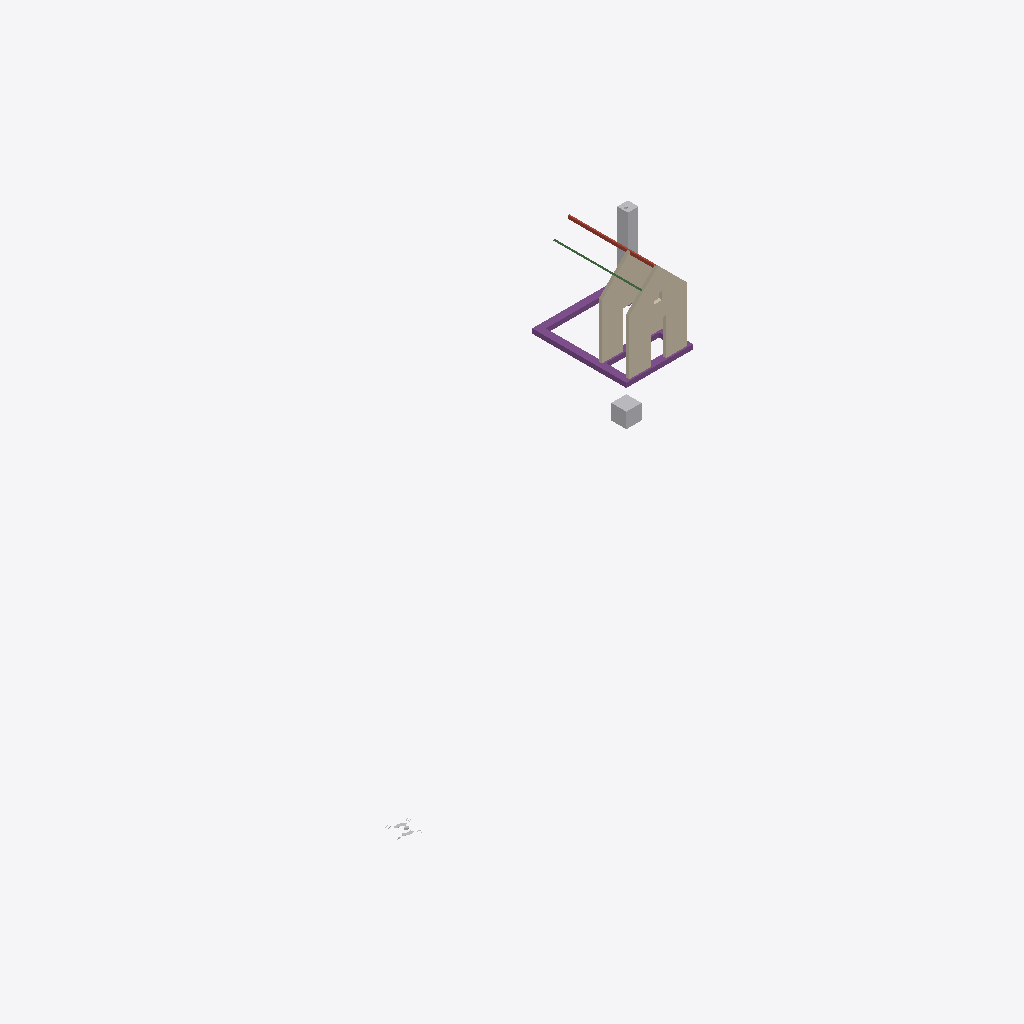
Isometric view of an IFC building model (IFC-SPF (STEP), schema IFC4, length unit millimetre), seen from the south-west, elements coloured by IFC class: 3 other elements (light grey), 2 walls (beige), 1 footing (purple), 1 roof (red-brown), 1 beam (green).
Extent 38.3 m × 24.1 m × 6.6 m (x, y, z). Storeys (1): 00 groundfloor at -0.00 m. Elements (9): 3 IfcWall, 2 IfcBuildingElementProxy, 1 IfcBeam, 1 IfcChimney, 1 IfcFooting, 1 IfcRoof.

HEADER;
FILE_DESCRIPTION(('ViewDefinition [ReferenceView_V1.2]'),'2;1');
FILE_NAME('Building-Structural.ifc','2024-11-14T11:09:12',(''),(''),'IFC-manager for SketchUp (5.3.3)','SketchUp 2024 (24.0.594)','None');
FILE_SCHEMA(('IFC4'));
ENDSEC;
DATA;
#13=IFCPROJECT('2Ndyd$OSX7s9A04nc4lyye',#1,'ifc silly sample scene - project','Demystifying IFC with a playful scene using diverse building elements and compositions.',$,$,$,(#11),#14);
#20=IFCSITE('23sFQGRy90RxVbRHD9iSE2',#1,'environment - site','A sample scene environment, showcasing the surrounding landscape.',$,#22,$,$,.COMPLEX.,$,$,0.0,$,$);
#23=IFCSITE('1Pbuu0tu59NfhrTsztVBK1',#1,'house - site','Smoke curls from a friendly chimney, promising warmth within this idyllic hilltop house.',$,#25,$,$,.PARTIAL.,$,$,0.0,$,$);
#30=IFCBUILDING('0c$N1CTon2BB2Sp89385G8',#1,'Single-family house','The main building structure, providing shelter and space.',$,#38,$,'house - building',.ELEMENT.,$,$,$);
#43=IFCBUILDINGSTOREY('1Ano2ZUxnEIvVQ_beukl8b',#1,'00 groundfloor','The ground floor, forming the base level of the building.',$,#45,$,$,.ELEMENT.,-1.804779E-12);
#101=IFCWALL('3SGBcf7Lv0r80vKtUCgOpf',#1,'house - outer wall - house front','A solid outer wall, forming the front of the house.','solidwall',#113,#122,'454425.1027891.979946.932083.920035',$);
#172=IFCWALL('2gTJhghMT81QThk15l2VwR',#1,'house - inner wall','A solid inner wall, providing structural support within the house.','solidwall',#184,#193,'454425.1027891.979946.932083.2037932.920033',$);
#52=IFCFOOTING('0pFmhV8oD1dB40_b4pscr8',#1,'house - foundation','A house strip footing, ensuring stability and support.','strip_footing',#58,#68,'454425.1027891.979946.932083.920028',$);
#148=IFCCHIMNEY('3dkFAzOGrAIuOzY_RdrdVv',#1,'house - chimney','A chimney, standing tall and proud, guiding smoke away from the home.','flue',#149,#161,'454425.1027891.979946.932083.2023772',$);
#372=IFCBUILDINGELEMENTPROXY('2F44QMqSH3TOkM$SZoqCBe',#1,'origin','The local position for coordination of aspect models.','origin',#378,#388,'454425.1027891.1032757',$);
#196=IFCROOF('2iPwJwpPDCSgMheXwk9cBT',#1,'house - roof','A sturdy roof, sheltering the house from the elements.','gable_roof',#202,$,'454425.1027891.979946.932084',$);
#408=IFCBEAM('1yBs77x9XA79IerK62qUGO',#409,'Gate 2 added beam','A strong girder, providing essential support for structures.','girder_segment',#451,#440,'GATE2-ADDED-BEAM',$);
#391=IFCBUILDINGELEMENTPROXY('3Fit2Fad92zf2f6aWdJtF5',#1,'geo-reference','The reference point for transforming the local engineering coordinate system into the coordinate reference system of the underlying map.','origin',#397,#407,'454425.1032696',$);
ENDSEC;
